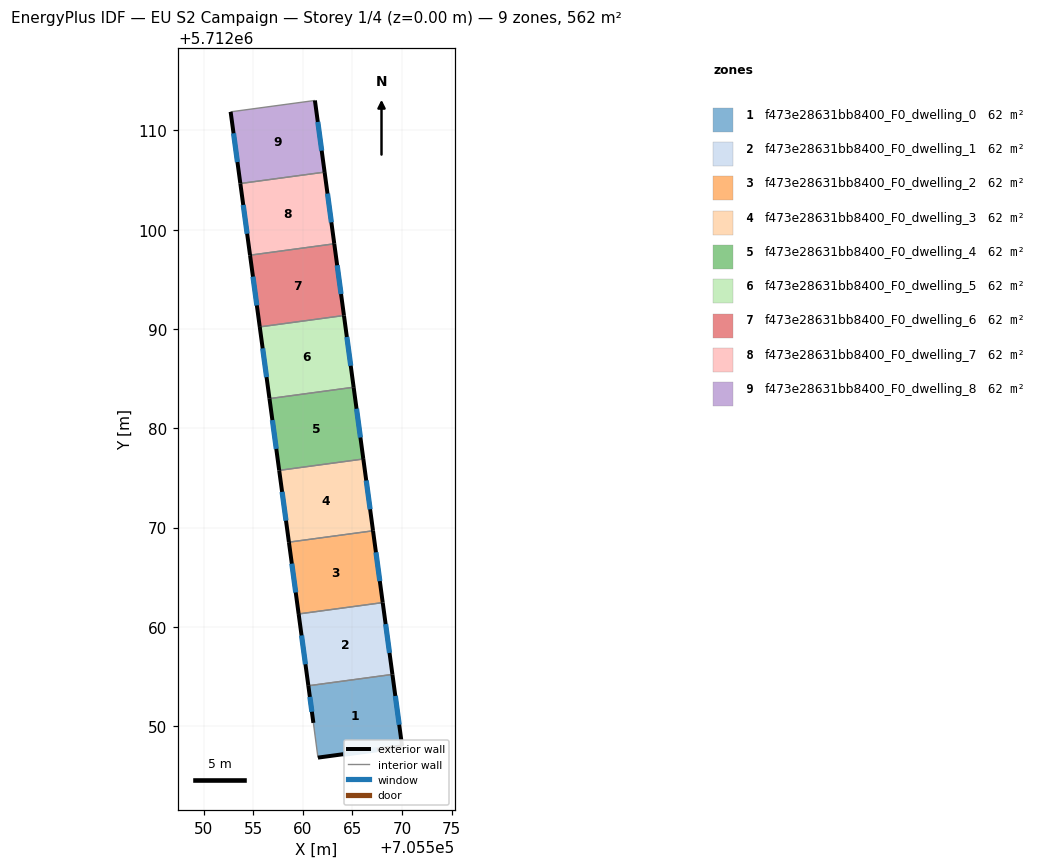
=== STOREY PLAN SPEC (per zone: floor XY polygon, exterior-wall plan segments, windows/doors) ===
zone 1: f473e28631bb8400_F0_dwelling_0  (62.4 m²)
  floor: (705569.02, 5712055.20) (705570.00, 5712047.96) (705561.52, 5712046.82) (705561.06, 5712050.32) (705560.55, 5712054.06)
  exterior wall: (705561.52, 5712046.82) – (705570.00, 5712047.96)  [8.6 m]
    window: (705564.06, 5712047.16) – (705567.46, 5712047.62)  [4.1 m²]
  exterior wall: (705560.55, 5712054.06) – (705561.06, 5712050.32)  [3.8 m]
    window: (705560.71, 5712052.94) – (705560.91, 5712051.44)  [1.8 m²]
  exterior wall: (705570.00, 5712047.96) – (705569.02, 5712055.20)  [7.3 m]
    window: (705569.71, 5712050.13) – (705569.31, 5712053.03)  [3.5 m²]
  interior walls: 2
zone 2: f473e28631bb8400_F0_dwelling_1  (62.4 m²)
  floor: (705568.05, 5712062.44) (705569.02, 5712055.20) (705560.55, 5712054.06) (705559.57, 5712061.29)
  exterior wall: (705559.57, 5712061.29) – (705560.55, 5712054.06)  [7.3 m]
    window: (705559.87, 5712059.13) – (705560.26, 5712056.22)  [3.5 m²]
  exterior wall: (705569.02, 5712055.20) – (705568.05, 5712062.44)  [7.3 m]
    window: (705568.73, 5712057.37) – (705568.34, 5712060.27)  [3.5 m²]
  interior walls: 2
zone 3: f473e28631bb8400_F0_dwelling_2  (62.4 m²)
  floor: (705567.07, 5712069.67) (705568.05, 5712062.44) (705559.57, 5712061.29) (705558.59, 5712068.53)
  exterior wall: (705558.59, 5712068.53) – (705559.57, 5712061.29)  [7.3 m]
    window: (705558.89, 5712066.36) – (705559.28, 5712063.46)  [3.5 m²]
  exterior wall: (705568.05, 5712062.44) – (705567.07, 5712069.67)  [7.3 m]
    window: (705567.75, 5712064.60) – (705567.36, 5712067.51)  [3.5 m²]
  interior walls: 2
zone 4: f473e28631bb8400_F0_dwelling_3  (62.4 m²)
  floor: (705566.09, 5712076.90) (705567.07, 5712069.67) (705558.59, 5712068.53) (705557.61, 5712075.76)
  exterior wall: (705557.61, 5712075.76) – (705558.59, 5712068.53)  [7.3 m]
    window: (705557.91, 5712073.59) – (705558.30, 5712070.69)  [3.5 m²]
  exterior wall: (705567.07, 5712069.67) – (705566.09, 5712076.90)  [7.3 m]
    window: (705566.78, 5712071.84) – (705566.38, 5712074.74)  [3.5 m²]
  interior walls: 2
zone 5: f473e28631bb8400_F0_dwelling_4  (62.4 m²)
  floor: (705565.11, 5712084.13) (705566.09, 5712076.90) (705557.61, 5712075.76) (705556.64, 5712082.99)
  exterior wall: (705556.64, 5712082.99) – (705557.61, 5712075.76)  [7.3 m]
    window: (705556.93, 5712080.82) – (705557.32, 5712077.92)  [3.5 m²]
  exterior wall: (705566.09, 5712076.90) – (705565.11, 5712084.13)  [7.3 m]
    window: (705565.80, 5712079.07) – (705565.41, 5712081.97)  [3.5 m²]
  interior walls: 2
zone 6: f473e28631bb8400_F0_dwelling_5  (62.4 m²)
  floor: (705564.14, 5712091.36) (705565.11, 5712084.13) (705556.64, 5712082.99) (705555.66, 5712090.21)
  exterior wall: (705555.66, 5712090.21) – (705556.64, 5712082.99)  [7.3 m]
    window: (705555.95, 5712088.05) – (705556.34, 5712085.15)  [3.5 m²]
  exterior wall: (705565.11, 5712084.13) – (705564.14, 5712091.36)  [7.3 m]
    window: (705564.82, 5712086.30) – (705564.43, 5712089.20)  [3.5 m²]
  interior walls: 2
zone 7: f473e28631bb8400_F0_dwelling_6  (62.4 m²)
  floor: (705563.16, 5712098.58) (705564.14, 5712091.36) (705555.66, 5712090.21) (705554.68, 5712097.44)
  exterior wall: (705554.68, 5712097.44) – (705555.66, 5712090.21)  [7.3 m]
    window: (705554.97, 5712095.27) – (705555.36, 5712092.37)  [3.5 m²]
  exterior wall: (705564.14, 5712091.36) – (705563.16, 5712098.58)  [7.3 m]
    window: (705563.85, 5712093.52) – (705563.46, 5712096.42)  [3.5 m²]
  interior walls: 2
zone 8: f473e28631bb8400_F0_dwelling_7  (62.4 m²)
  floor: (705562.19, 5712105.80) (705563.16, 5712098.58) (705554.68, 5712097.44) (705553.70, 5712104.66)
  exterior wall: (705553.70, 5712104.66) – (705554.68, 5712097.44)  [7.3 m]
    window: (705553.99, 5712102.50) – (705554.39, 5712099.60)  [3.5 m²]
  exterior wall: (705563.16, 5712098.58) – (705562.19, 5712105.80)  [7.3 m]
    window: (705562.87, 5712100.74) – (705562.48, 5712103.64)  [3.5 m²]
  interior walls: 2
zone 9: f473e28631bb8400_F0_dwelling_8  (62.4 m²)
  floor: (705561.21, 5712113.02) (705562.19, 5712105.80) (705553.70, 5712104.66) (705552.72, 5712111.88)
  exterior wall: (705552.72, 5712111.88) – (705553.70, 5712104.66)  [7.3 m]
    window: (705553.02, 5712109.72) – (705553.41, 5712106.82)  [3.5 m²]
  exterior wall: (705562.19, 5712105.80) – (705561.21, 5712113.02)  [7.3 m]
    window: (705561.90, 5712107.97) – (705561.51, 5712110.86)  [3.5 m²]
  interior walls: 2

=== DERIVED (storey summary) ===
Building: EU S2 Campaign
Storey: 1 of 4  (floor level z = 0.00 m)
Storey gross floor area: 561.7 m²
Zones on this storey: 9
  - f473e28631bb8400_F0_dwelling_0: floor 62.4 m²; exterior wall 19.6 m (58.9 m²); 3 window(s) 9.5 m²; WWR 16.1%
  - f473e28631bb8400_F0_dwelling_1: floor 62.4 m²; exterior wall 14.6 m (43.8 m²); 2 window(s) 7.1 m²; WWR 16.1%
  - f473e28631bb8400_F0_dwelling_2: floor 62.4 m²; exterior wall 14.6 m (43.8 m²); 2 window(s) 7.1 m²; WWR 16.1%
  - f473e28631bb8400_F0_dwelling_3: floor 62.4 m²; exterior wall 14.6 m (43.8 m²); 2 window(s) 7.1 m²; WWR 16.1%
  - f473e28631bb8400_F0_dwelling_4: floor 62.4 m²; exterior wall 14.6 m (43.8 m²); 2 window(s) 7.0 m²; WWR 16.1%
  - f473e28631bb8400_F0_dwelling_5: floor 62.4 m²; exterior wall 14.6 m (43.8 m²); 2 window(s) 7.0 m²; WWR 16.1%
  - f473e28631bb8400_F0_dwelling_6: floor 62.4 m²; exterior wall 14.6 m (43.7 m²); 2 window(s) 7.0 m²; WWR 16.1%
  - f473e28631bb8400_F0_dwelling_7: floor 62.4 m²; exterior wall 14.6 m (43.7 m²); 2 window(s) 7.0 m²; WWR 16.1%
  - f473e28631bb8400_F0_dwelling_8: floor 62.4 m²; exterior wall 14.6 m (43.7 m²); 2 window(s) 7.0 m²; WWR 16.1%
Zone adjacency (shared interzone walls):
  - f473e28631bb8400_F0_dwelling_0 ↔ f473e28631bb8400_F0_dwelling_1
  - f473e28631bb8400_F0_dwelling_1 ↔ f473e28631bb8400_F0_dwelling_2
  - f473e28631bb8400_F0_dwelling_2 ↔ f473e28631bb8400_F0_dwelling_3
  - f473e28631bb8400_F0_dwelling_3 ↔ f473e28631bb8400_F0_dwelling_4
  - f473e28631bb8400_F0_dwelling_4 ↔ f473e28631bb8400_F0_dwelling_5
  - f473e28631bb8400_F0_dwelling_5 ↔ f473e28631bb8400_F0_dwelling_6
  - f473e28631bb8400_F0_dwelling_6 ↔ f473e28631bb8400_F0_dwelling_7
  - f473e28631bb8400_F0_dwelling_7 ↔ f473e28631bb8400_F0_dwelling_8